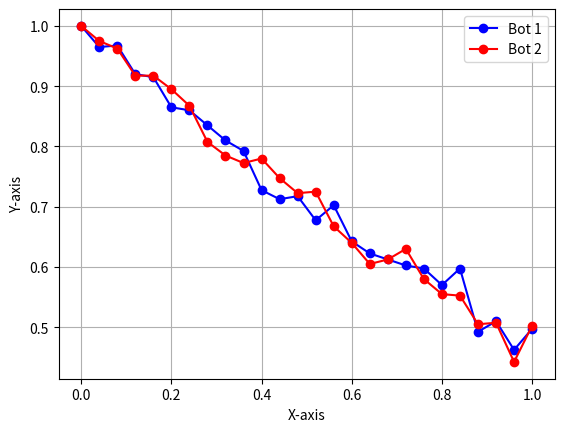

Generate this figure with matplotlib:
import matplotlib.pyplot as plt

bot_1 = [1.0, 0.965, 0.9675, 0.92, 0.915, 0.865, 0.86, 0.835, 0.81, 0.7925, 0.7275,
         0.7125, 0.7175, 0.6775, 0.7025, 0.6425, 0.6225, 0.6125, 0.6025, 0.5975, 0.57, 0.5975,
         0.4925, 0.51, 0.4625, 0.4975]

bot_2=[1.0
,0.975
,0.9625
,0.9175
,0.9175
,0.895
,0.8675
,0.8075
,0.785
,0.7725
,0.78
,0.7475
,0.7225
,0.725
,0.6675
,0.64
,0.605
,0.6125
,0.63
,0.58
,0.555
,0.5525
,0.505
,0.5075
,0.4425
,0.5025]

q_values = []
for j in range(101):
    if j % 4 == 0:
        q_values.append(j/100)

plt.plot(q_values, bot_1, label='Bot 1', marker='o', linestyle='-', color='b')
plt.plot(q_values, bot_2, label='Bot 2', marker='o', linestyle='-', color='r')
plt.xlabel('X-axis')
plt.ylabel('Y-axis')
plt.legend()
plt.grid()
plt.show()
